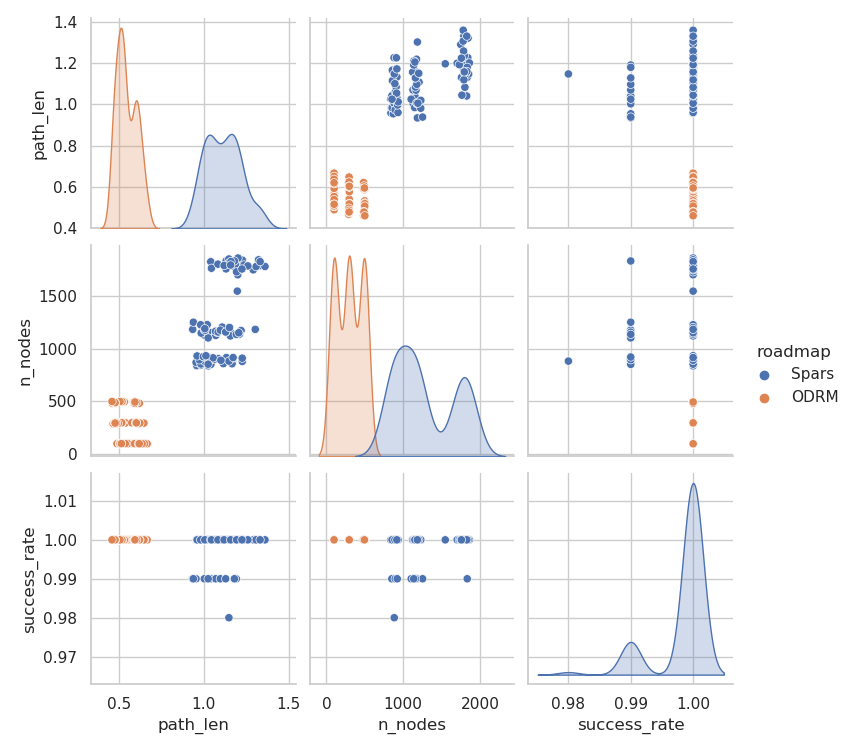

The data file committed next to this chart (first rows):
, map, roadmap, seed, path_len, success_rate, n_nodes, Spars_denseDelta, Spars_sparseDelta, Spars_stretchFactor, Spars_maxFailures, Spars_maxTime, ODRM_n, ODRM_lr, ODRM_epochs
1, c, Spars, 0.0, 1.044, 1.0, 880.0, 10.0, 100.0, 1.01, 500.0, 1.0, , , 
2, c, Spars, 1.0, 0.9584, 1.0, 840.0, 10.0, 100.0, 1.01, 500.0, 1.0, , , 
3, c, Spars, 2.0, 0.9545, 0.99, 871.0, 10.0, 100.0, 1.01, 500.0, 1.0, , , 
4, c, Spars, 3.0, 1.042, 1.0, 871.0, 10.0, 100.0, 1.01, 500.0, 1.0, , , 
5, c, Spars, 4.0, 0.9848, 1.0, 846.0, 10.0, 100.0, 1.01, 500.0, 1.0, , , 
6, c, Spars, 5.0, 0.9834, 1.0, 856.0, 10.0, 100.0, 1.01, 500.0, 1.0, , , 
7, c, Spars, 6.0, 1.026, 1.0, 838.0, 10.0, 100.0, 1.01, 500.0, 1.0, , , 
8, c, Spars, 7.0, 1.006, 1.0, 880.0, 10.0, 100.0, 1.01, 500.0, 1.0, , , 
9, c, Spars, 8.0, 0.9736, 1.0, 895.0, 10.0, 100.0, 1.01, 500.0, 1.0, , , 
10, c, Spars, 9.0, 1.042, 0.99, 852.0, 10.0, 100.0, 1.01, 500.0, 1.0, , , 
11, x, Spars, 0.0, 0.9605, 1.0, 932.0, 10.0, 100.0, 1.01, 500.0, 1.0, , , 
12, x, Spars, 1.0, 1.062, 1.0, 898.0, 10.0, 100.0, 1.01, 500.0, 1.0, , , 
13, x, Spars, 2.0, 1.084, 1.0, 907.0, 10.0, 100.0, 1.01, 500.0, 1.0, , , 
14, x, Spars, 3.0, 1.034, 0.99, 896.0, 10.0, 100.0, 1.01, 500.0, 1.0, , , 
15, x, Spars, 4.0, 1.031, 1.0, 918.0, 10.0, 100.0, 1.01, 500.0, 1.0, , , 
16, x, Spars, 5.0, 1.003, 0.99, 922.0, 10.0, 100.0, 1.01, 500.0, 1.0, , , 
17, x, Spars, 6.0, 0.9971, 1.0, 926.0, 10.0, 100.0, 1.01, 500.0, 1.0, , , 
18, x, Spars, 7.0, 1.055, 1.0, 914.0, 10.0, 100.0, 1.01, 500.0, 1.0, , , 
19, x, Spars, 8.0, 1.133, 1.0, 917.0, 10.0, 100.0, 1.01, 500.0, 1.0, , , 
20, x, Spars, 9.0, 1.012, 1.0, 934.0, 10.0, 100.0, 1.01, 500.0, 1.0, , , 
21, z, Spars, 0.0, 1.115, 1.0, 859.0, 10.0, 100.0, 1.01, 500.0, 1.0, , , 
22, z, Spars, 1.0, 1.17, 1.0, 889.0, 10.0, 100.0, 1.01, 500.0, 1.0, , , 
23, z, Spars, 2.0, 1.226, 1.0, 880.0, 10.0, 100.0, 1.01, 500.0, 1.0, , , 
24, z, Spars, 3.0, 1.226, 1.0, 911.0, 10.0, 100.0, 1.01, 500.0, 1.0, , , 
25, z, Spars, 4.0, 1.166, 1.0, 858.0, 10.0, 100.0, 1.01, 500.0, 1.0, , , 
26, z, Spars, 5.0, 1.025, 1.0, 854.0, 10.0, 100.0, 1.01, 500.0, 1.0, , , 
27, z, Spars, 6.0, 1.172, 1.0, 912.0, 10.0, 100.0, 1.01, 500.0, 1.0, , , 
28, z, Spars, 7.0, 1.148, 0.98, 883.0, 10.0, 100.0, 1.01, 500.0, 1.0, , , 
29, z, Spars, 8.0, 1.101, 1.0, 891.0, 10.0, 100.0, 1.01, 500.0, 1.0, , , 
30, z, Spars, 9.0, 1.172, 1.0, 917.0, 10.0, 100.0, 1.01, 500.0, 1.0, , , 
31, c, Spars, 0.0, 1.041, 0.99, 1152, 7.0, 70.0, 1.01, 500.0, 1.0, , , 
32, c, Spars, 1.0, 1.069, 1.0, 1129, 7.0, 70.0, 1.01, 500.0, 1.0, , , 
33, c, Spars, 2.0, 1.006, 1.0, 1185, 7.0, 70.0, 1.01, 500.0, 1.0, , , 
34, c, Spars, 3.0, 1.07, 0.99, 1127, 7.0, 70.0, 1.01, 500.0, 1.0, , , 
35, c, Spars, 4.0, 1.004, 1.0, 1129, 7.0, 70.0, 1.01, 500.0, 1.0, , , 
36, c, Spars, 5.0, 1.076, 1.0, 1167, 7.0, 70.0, 1.01, 500.0, 1.0, , , 
37, c, Spars, 6.0, 1.025, 0.99, 1103, 7.0, 70.0, 1.01, 500.0, 1.0, , , 
38, c, Spars, 7.0, 1.079, 1.0, 1156, 7.0, 70.0, 1.01, 500.0, 1.0, , , 
39, c, Spars, 8.0, 0.9845, 1.0, 1149, 7.0, 70.0, 1.01, 500.0, 1.0, , , 
40, c, Spars, 9.0, 1.069, 1.0, 1166, 7.0, 70.0, 1.01, 500.0, 1.0, , , 
41, x, Spars, 0.0, 0.9346, 0.99, 1184, 7.0, 70.0, 1.01, 500.0, 1.0, , , 
42, x, Spars, 1.0, 1.084, 1.0, 1159, 7.0, 70.0, 1.01, 500.0, 1.0, , , 
43, x, Spars, 2.0, 1.003, 1.0, 1181, 7.0, 70.0, 1.01, 500.0, 1.0, , , 
44, x, Spars, 3.0, 1.007, 1.0, 1175, 7.0, 70.0, 1.01, 500.0, 1.0, , , 
45, x, Spars, 4.0, 1.108, 1.0, 1206, 7.0, 70.0, 1.01, 500.0, 1.0, , , 
46, x, Spars, 5.0, 1.097, 0.99, 1177, 7.0, 70.0, 1.01, 500.0, 1.0, , , 
47, x, Spars, 6.0, 0.9386, 0.99, 1252, 7.0, 70.0, 1.01, 500.0, 1.0, , , 
48, x, Spars, 7.0, 1.02, 1.0, 1229, 7.0, 70.0, 1.01, 500.0, 1.0, , , 
49, x, Spars, 8.0, 0.9815, 1.0, 1228, 7.0, 70.0, 1.01, 500.0, 1.0, , , 
50, x, Spars, 9.0, 1.006, 1.0, 1191, 7.0, 70.0, 1.01, 500.0, 1.0, , , 
51, z, Spars, 0.0, 1.219, 1.0, 1173, 7.0, 70.0, 1.01, 500.0, 1.0, , , 
52, z, Spars, 1.0, 1.163, 1.0, 1146, 7.0, 70.0, 1.01, 500.0, 1.0, , , 
53, z, Spars, 2.0, 1.157, 1.0, 1122, 7.0, 70.0, 1.01, 500.0, 1.0, , , 
54, z, Spars, 3.0, 1.129, 0.99, 1158, 7.0, 70.0, 1.01, 500.0, 1.0, , , 
55, z, Spars, 4.0, 1.21, 1.0, 1139, 7.0, 70.0, 1.01, 500.0, 1.0, , , 
56, z, Spars, 5.0, 1.191, 0.99, 1137, 7.0, 70.0, 1.01, 500.0, 1.0, , , 
57, z, Spars, 6.0, 1.128, 1.0, 1159, 7.0, 70.0, 1.01, 500.0, 1.0, , , 
58, z, Spars, 7.0, 1.206, 1.0, 1152, 7.0, 70.0, 1.01, 500.0, 1.0, , , 
59, z, Spars, 8.0, 1.151, 1.0, 1202, 7.0, 70.0, 1.01, 500.0, 1.0, , , 
60, z, Spars, 9.0, 1.303, 1.0, 1184, 7.0, 70.0, 1.01, 500.0, 1.0, , , 
... 120 more rows
